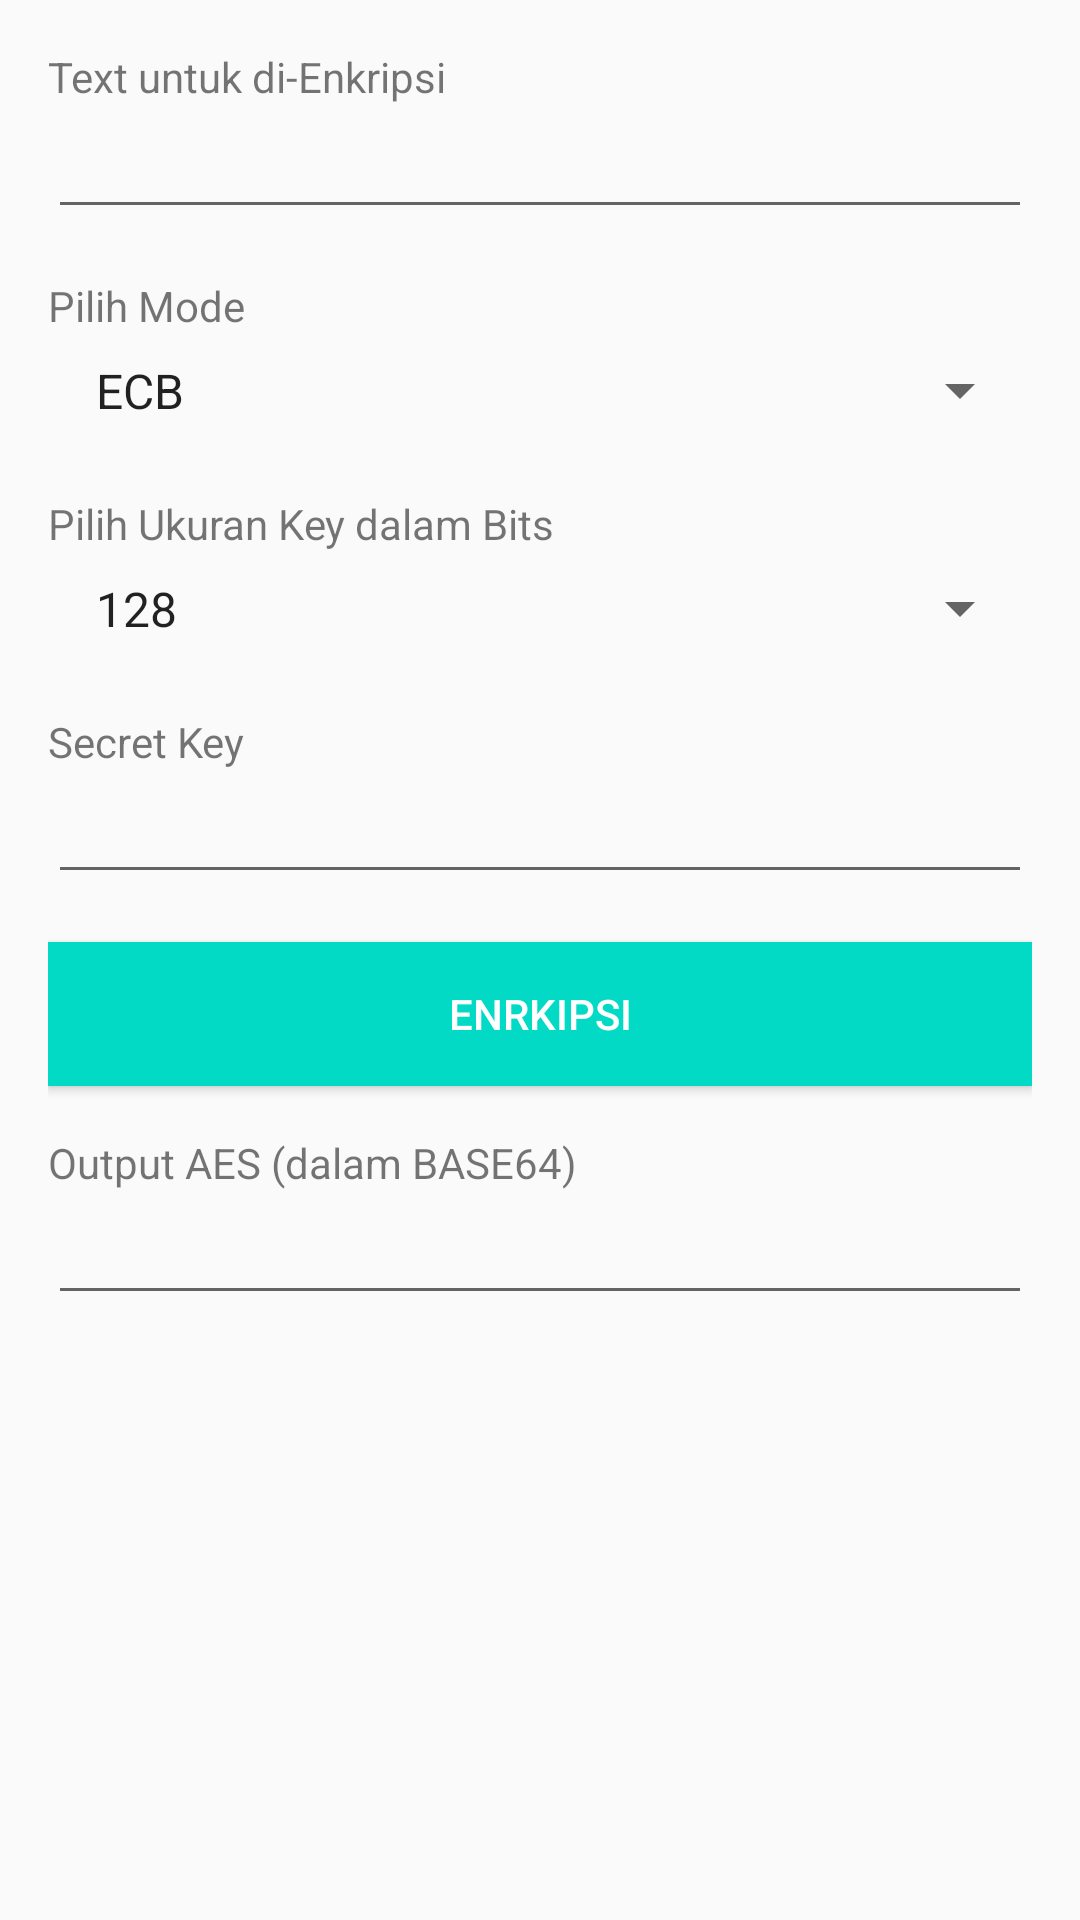

Produce the Android XML layout that renders to this screen, including the resource entries it uses.
<!-- AndroidManifest.xml: application theme AppTheme -->
<!-- res/layout/fragment_encrypt.xml -->
<?xml version="1.0" encoding="utf-8"?>
<ScrollView xmlns:android="http://schemas.android.com/apk/res/android"
    android:layout_width="match_parent"
    android:layout_height="match_parent">

    <LinearLayout
        android:layout_width="match_parent"
        android:layout_height="wrap_content"
        android:layout_margin="16dp"
        android:orientation="vertical">

        <TextView
            android:layout_width="match_parent"
            android:layout_height="wrap_content"
            android:text="Text untuk di-Enkripsi"/>

        <EditText
            android:id="@+id/texttobeencrypted"
            android:layout_width="match_parent"
            android:layout_height="wrap_content"/>

        <TextView
            android:layout_marginTop="16dp"
            android:layout_width="match_parent"
            android:layout_height="wrap_content"
            android:text="Pilih Mode"/>

        <Spinner
            android:id="@+id/spinnermode"
            android:layout_width="match_parent"
            android:layout_height="wrap_content"
            android:drawSelectorOnTop="true"
            android:padding="8dp"
            android:entries="@array/mode" />

        <TextView
            android:layout_marginTop="16dp"
            android:layout_width="match_parent"
            android:layout_height="wrap_content"
            android:text="Pilih Ukuran Key dalam Bits"/>

        <Spinner
            android:id="@+id/spinnerbits"
            android:layout_width="match_parent"
            android:layout_height="wrap_content"
            android:drawSelectorOnTop="true"
            android:padding="8dp"
            android:entries="@array/size" />

        <TextView
            android:layout_marginTop="16dp"
            android:layout_width="match_parent"
            android:layout_height="wrap_content"
            android:text="Secret Key"/>

        <EditText
            android:id="@+id/textsecretkey"
            android:layout_width="match_parent"
            android:layout_height="wrap_content" />

        <Button
            android:id="@+id/btn"
            android:layout_marginTop="16dp"
            android:layout_width="match_parent"
            android:layout_height="wrap_content"
            android:background="@color/colorAccent"
            android:textColor="@android:color/white"
            android:text="Enrkipsi"/>

        <TextView
            android:layout_marginTop="16dp"
            android:layout_width="match_parent"
            android:layout_height="wrap_content"
            android:text="Output AES (dalam BASE64)"/>

        <EditText
            android:id="@+id/result"
            android:layout_width="match_parent"
            android:layout_height="wrap_content" />

    </LinearLayout>


</ScrollView>
<!-- resources referenced by this layout -->
<resources>
  <string-array name="mode">
          <item>ECB</item>
          <item>CBC</item>
      </string-array>
  <string-array name="size">
          <item>128</item>
          <item>192</item>
          <item>256</item>
      </string-array>
  <style name="AppTheme" parent="Theme.AppCompat.Light.DarkActionBar">
          
          <item name="windowNoTitle">true</item>
          <item name="windowActionBar">false</item>
          <item name="colorPrimary">@color/colorPrimary</item>
          <item name="colorPrimaryDark">@color/colorPrimaryDark</item>
          <item name="colorAccent">@color/colorAccent</item>
      </style>
  <!-- not gathered from this repository: default colours our renderer supplied (Android Studio template values) -->
  <color name="colorPrimary">#FF6200EE</color>
  <color name="colorPrimaryDark">#FF3700B3</color>
  <color name="colorAccent">#FF03DAC5</color>
</resources>
